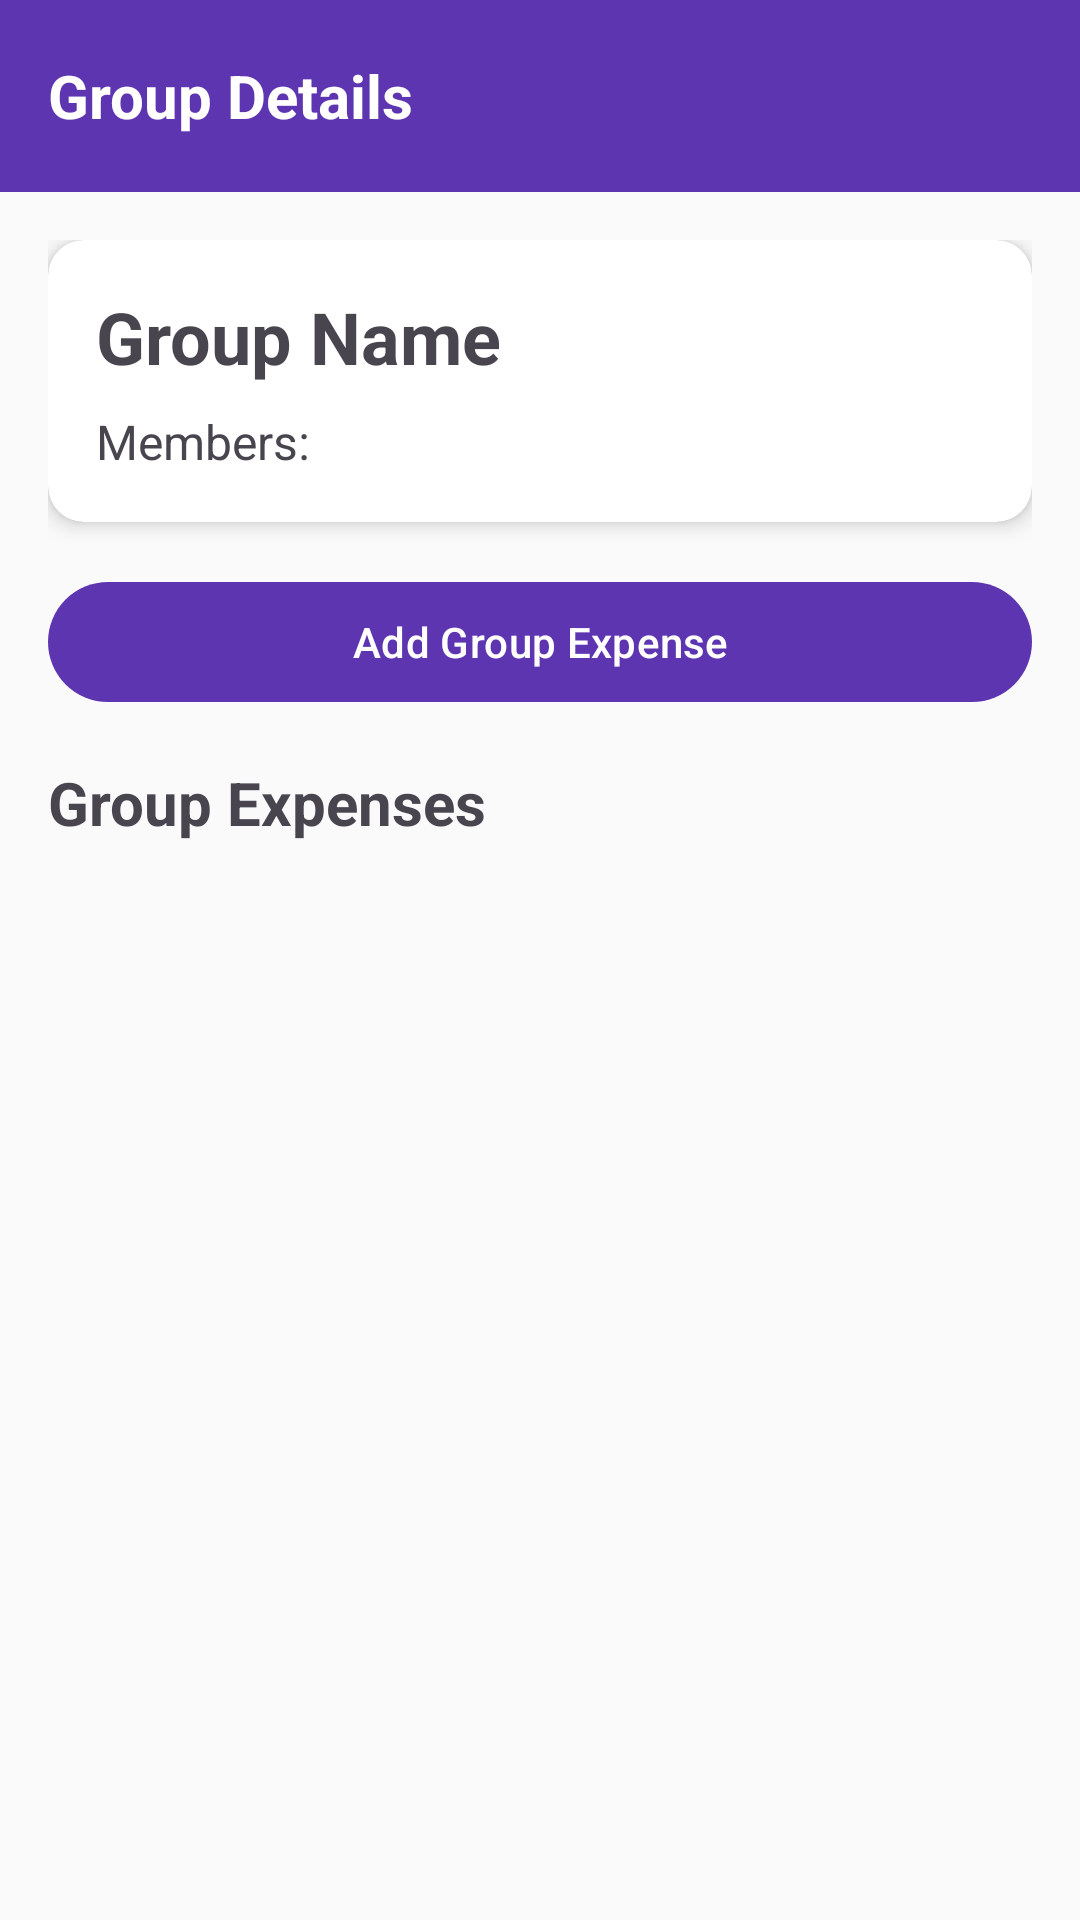

Here is an Android app screen rendered from its layout file. Give the layout XML and the strings, colors and styles it references.
<!-- AndroidManifest.xml: application theme Theme.MoneyMap -->
<!-- res/layout/activity_group_detail.xml -->
<?xml version="1.0" encoding="utf-8"?>
<LinearLayout xmlns:android="http://schemas.android.com/apk/res/android"
    xmlns:app="http://schemas.android.com/apk/res-auto"
    android:layout_width="match_parent"
    android:layout_height="match_parent"
    android:orientation="vertical">

    
    <androidx.appcompat.widget.Toolbar
        android:id="@+id/toolbar"
        android:layout_width="match_parent"
        android:layout_height="?attr/actionBarSize"
        android:background="?attr/colorPrimary"
        android:elevation="4dp">

        <TextView
            android:id="@+id/toolbar_title"
            android:layout_width="wrap_content"
            android:layout_height="wrap_content"
            android:text="Group Details"
            android:textSize="20sp"
            android:textStyle="bold"
            android:textColor="@color/white" />

    </androidx.appcompat.widget.Toolbar>

    <ScrollView
        android:layout_width="match_parent"
        android:layout_height="match_parent">

        <LinearLayout
            android:layout_width="match_parent"
            android:layout_height="wrap_content"
            android:orientation="vertical"
            android:padding="16dp">

            
            <androidx.cardview.widget.CardView
                android:layout_width="match_parent"
                android:layout_height="wrap_content"
                android:layout_marginBottom="16dp"
                app:cardCornerRadius="12dp"
                app:cardElevation="4dp">

                <LinearLayout
                    android:layout_width="match_parent"
                    android:layout_height="wrap_content"
                    android:orientation="vertical"
                    android:padding="16dp">

                    <TextView
                        android:id="@+id/tv_group_name"
                        android:layout_width="wrap_content"
                        android:layout_height="wrap_content"
                        android:text="Group Name"
                        android:textSize="24sp"
                        android:textStyle="bold" />

                    <TextView
                        android:id="@+id/tv_members"
                        android:layout_width="wrap_content"
                        android:layout_height="wrap_content"
                        android:text="Members:"
                        android:textSize="16sp"
                        android:layout_marginTop="8dp" />

                </LinearLayout>

            </androidx.cardview.widget.CardView>

            
            <com.google.android.material.button.MaterialButton
                android:id="@+id/btn_add_expense"
                android:layout_width="match_parent"
                android:layout_height="wrap_content"
                android:text="Add Group Expense"
                android:layout_marginBottom="16dp"
                style="@style/Widget.Material3.Button" />

            
            <TextView
                android:layout_width="wrap_content"
                android:layout_height="wrap_content"
                android:text="Group Expenses"
                android:textSize="20sp"
                android:textStyle="bold"
                android:layout_marginBottom="12dp" />

            
            <androidx.recyclerview.widget.RecyclerView
                android:id="@+id/rv_group_expenses"
                android:layout_width="match_parent"
                android:layout_height="wrap_content"
                android:nestedScrollingEnabled="false" />

            
            <LinearLayout
                android:id="@+id/layout_empty_state"
                android:layout_width="match_parent"
                android:layout_height="200dp"
                android:orientation="vertical"
                android:gravity="center"
                android:visibility="gone">

                <TextView
                    android:layout_width="wrap_content"
                    android:layout_height="wrap_content"
                    android:text="No expenses yet"
                    android:textSize="18sp" />

                <TextView
                    android:layout_width="wrap_content"
                    android:layout_height="wrap_content"
                    android:text="Tap button above to add"
                    android:textSize="14sp"
                    android:layout_marginTop="8dp" />

            </LinearLayout>

        </LinearLayout>

    </ScrollView>

</LinearLayout>
<!-- resources referenced by this layout -->
<resources>
  <color name="white">#FFFFFF</color>
  <style name="Theme.MoneyMap" parent="Base.Theme.MoneyMap" />
  <style name="Base.Theme.MoneyMap" parent="Theme.Material3.Light.NoActionBar">
          
          <item name="colorPrimary">@color/primary</item>
          <item name="colorPrimaryDark">@color/primary_dark</item>
          <item name="colorPrimaryVariant">@color/primary_variant</item>
  
          
          <item name="colorSecondary">@color/secondary</item>
          <item name="colorSecondaryVariant">@color/secondary_dark</item>
  
          
          <item name="colorAccent">@color/accent_teal</item>
  
          
          <item name="android:windowBackground">@color/background_light</item>
          <item name="colorSurface">@color/surface_light</item>
          <item name="colorOnSurface">@color/text_primary_light</item>
  
          
          <item name="android:statusBarColor">@color/primary</item>
          <item name="android:windowLightStatusBar">false</item>
  
          
          <item name="android:textColorPrimary">@color/text_primary_light</item>
          <item name="android:textColorSecondary">@color/text_secondary_light</item>
  
          
          <item name="colorError">@color/error</item>
      </style>
  <color name="primary">#5E35B1</color>
  <color name="primary_dark">#4527A0</color>
  <color name="primary_variant">#673AB7</color>
  <color name="secondary">#1E88E5</color>
  <color name="secondary_dark">#1565C0</color>
  <color name="accent_teal">#00897B</color>
  <color name="background_light">#FAFAFA</color>
  <color name="surface_light">#FFFFFF</color>
  <color name="text_primary_light">#212121</color>
  <color name="text_secondary_light">#757575</color>
  <color name="error">#D32F2F</color>
</resources>
